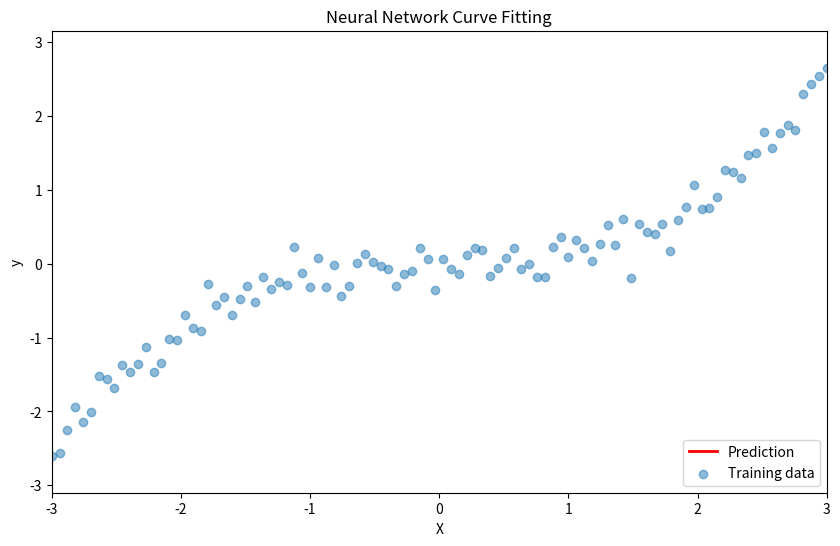

The matplotlib source for this figure:
import numpy as np
import matplotlib.pyplot as plt
from matplotlib.animation import FuncAnimation

np.random.seed(42)
X = np.linspace(-3, 3, 100).reshape(-1, 1)
# y_true = np.sin(X) * 0.5 + 0.5 * X + np.random.normal(0, 0.1, X.shape)
# y_true = (X > 0).astype(float) + np.random.normal(0, 0.1, X.shape)
# y_true = X**2 + np.random.normal(0, 0.2, X.shape)
y_true = 0.1 * X**3 + np.random.normal(0, 0.2, X.shape)

class NeuralNetwork:
    def __init__(self, input_size, hidden_size, output_size=1):
        self.W1 = np.random.randn(input_size, hidden_size) * 0.1 # Distributes random values according to the gaussian distribution (Mean: 1, Std: 0.1). Then multiplies by 0.1 to scale down the values. This scaling down is sometimes called "Xavier" or "He" initialization.
        self.b1 = np.zeros((1, hidden_size))
        self.W2 = np.random.randn(hidden_size, output_size) * 0.1
        self.b2 = np.zeros((1, output_size))
        self.history = []

    def sigmoid(self, x):
        return 1 / (1 + np.exp(-x))
    
    def sigmoid_derivative(self, x):
        return x * (1 - x)
    
    def forward(self, X):
        self.z1 = np.dot(X, self.W1) + self.b1
        self.a1 = self.sigmoid(self.z1)
        self.z2 = np.dot(self.a1, self.W2) + self.b2
        self.a2 = self.z2
        return self.a2
    
    def backward(self, X, y, learning_rate=0.1):
        m = X.shape[0]

        dz2 = (self.a2 - y) / m
        dW2 = np.dot(self.a1.T, dz2)
        db2 = np.sum(dz2, axis=0, keepdims=True)

        dz1 = np.dot(dz2, self.W2.T) * self.sigmoid_derivative(self.a1)
        dW1 = np.dot(X.T, dz1)
        db1 = np.sum(dz1, axis=0, keepdims=True)

        self.W2 -= learning_rate * dW2
        self.b2 -= learning_rate * db2
        self.W1 -= learning_rate * dW1
        self.b1 -= learning_rate * db1

    def train(self, X, y, epochs=10000, learning_rate=0.1, store_interval=50):
        for epoch in range(epochs):
            predictions = self.forward(X)
            self.backward(X, y, learning_rate)

            if epoch % store_interval == 0:

                weights_copy = {
                    'W1': self.W1.copy(),
                    'b1': self.b1.copy(),
                    'W2': self.W2.copy(),
                    'b2': self.b2.copy()
                }
                mse = np.mean((predictions - y) ** 2)
                self.history.append((weights_copy, mse))

                if epoch % (store_interval * 10) == 0:
                    print(f"Epoch {epoch}, MSE: {mse}")

        return self.history
    
nn = NeuralNetwork(input_size=1, hidden_size=10, output_size=1)

history = nn.train(X, y_true, epochs = 7000, learning_rate=1, store_interval=20)

def predict_with_weights(weights, X):
    W1, b1, W2, b2 = weights['W1'], weights['b1'], weights['W2'], weights['b2']
    a1 = 1 / (1 + np.exp(-(np.dot(X, W1) + b1)))
    return np.dot(a1, W2) + b2


fig, ax = plt.subplots(figsize=(10, 6))
line_pred, = ax.plot([], [], 'r-', lw=2, label='Prediction')
line_data = ax.scatter(X, y_true, alpha=0.5, label='Training data')
ax.set_xlim(X.min(), X.max())
ax.set_ylim(min(y_true) - 0.5, max(y_true) + 0.5)
ax.set_xlabel('X')
ax.set_ylabel('y')
ax.set_title('Neural Network Curve Fitting')
ax.legend()
txt = ax.text(0.02, 0.95, '', transform=ax.transAxes)

def init():
    line_pred.set_data([], [])
    return line_pred,

def animate(i):
    weights, mse = history[i]
    X_sorted = np.sort(X, axis=0)
    y_pred = predict_with_weights(weights, X_sorted)
    line_pred.set_data(X_sorted, y_pred)
    txt.set_text(f'Epoch: {i * 20}, MSE: {mse:.4f}')
    return line_pred, txt

ani = FuncAnimation(fig, animate, frames=len(history), init_func=init, blit=True, interval=50)
plt.show()
                         